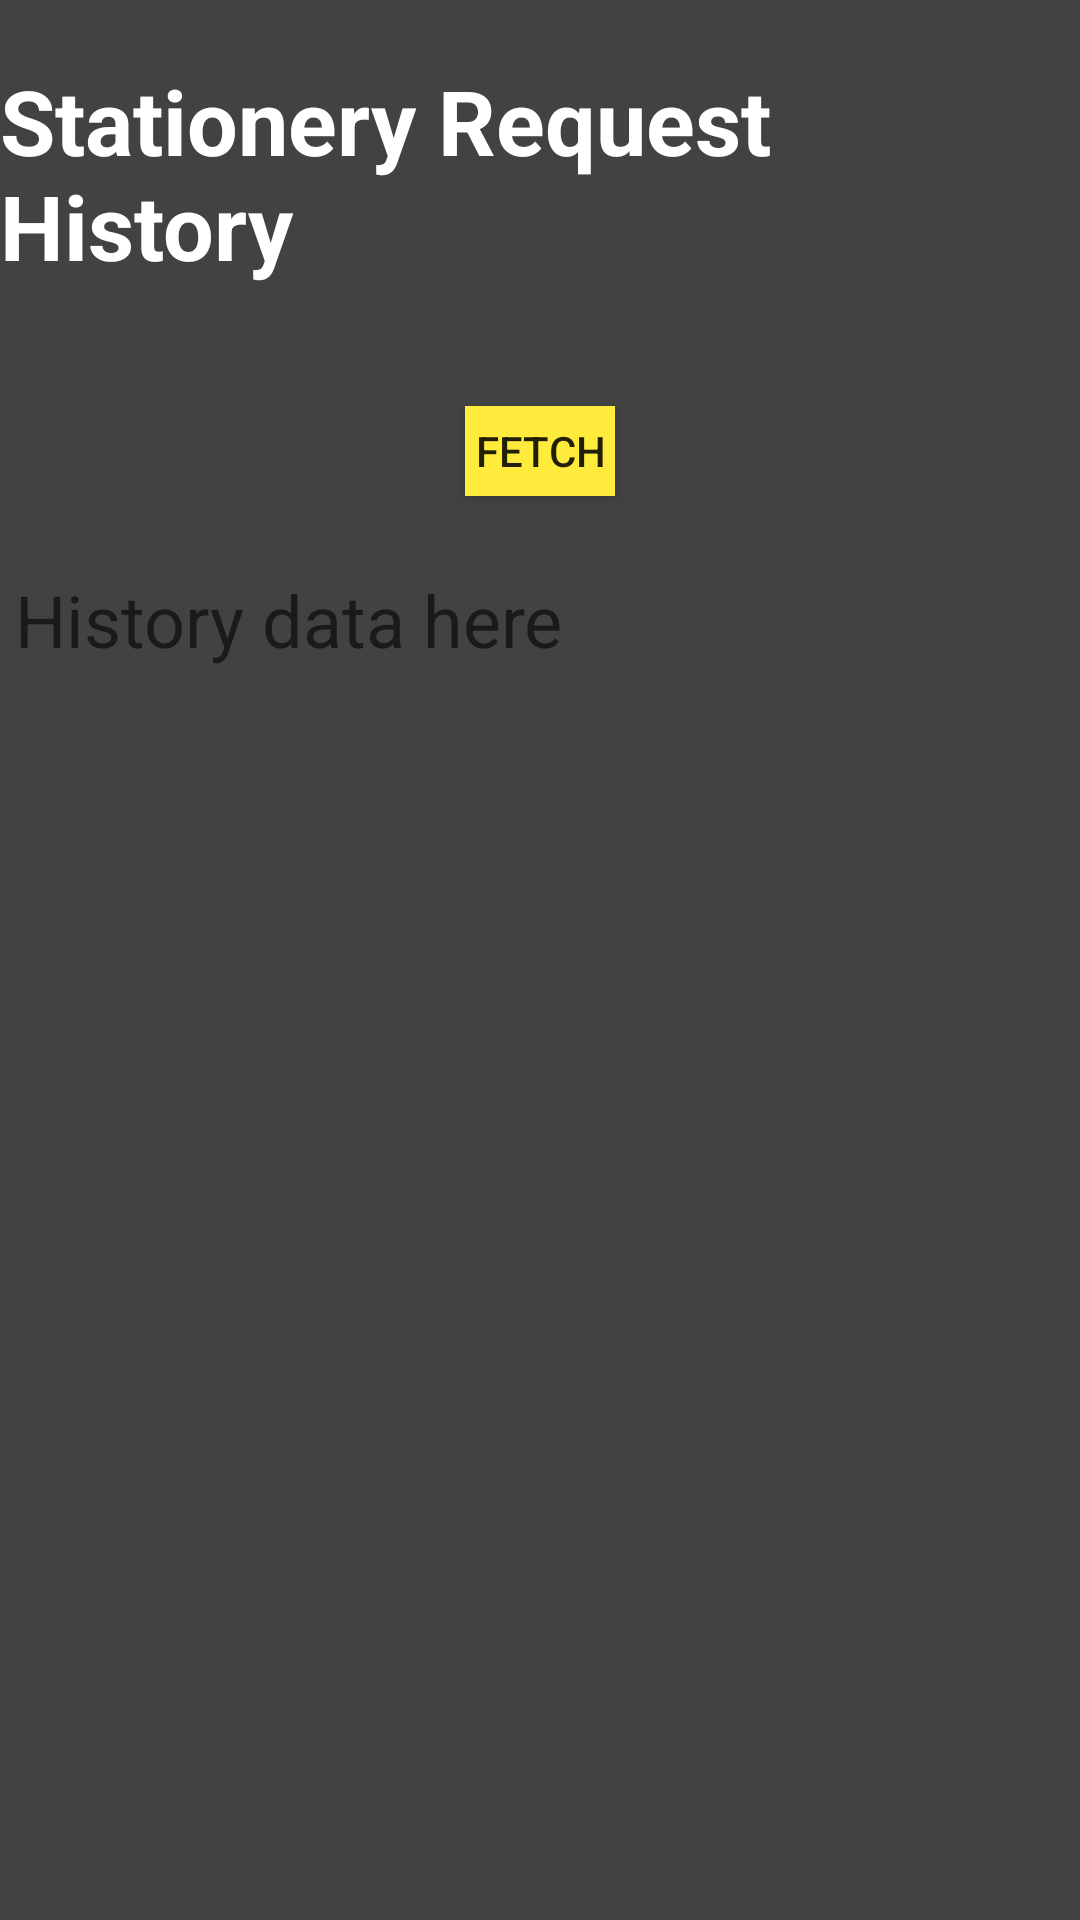

Layout XML and referenced resources for this Android screen:
<!-- AndroidManifest.xml: application theme AppTheme -->
<!-- res/layout/activity_reqhistory.xml -->
<?xml version="1.0" encoding="utf-8"?>
<LinearLayout xmlns:android="http://schemas.android.com/apk/res/android"
    android:orientation="vertical" android:layout_width="match_parent"
    android:layout_height="match_parent"
    android:background="@color/cardview_dark_background">

    <Space
        android:layout_width="match_parent"
        android:layout_height="20dp" />

    <TextView
        android:id="@+id/historyheader"
        android:layout_width="wrap_content"
        android:layout_height="wrap_content"
        android:text="Stationery Request History"
        android:textColor="#FFF"
        android:textSize="30dp"
        android:textStyle="bold"
        android:layout_gravity="center"/>

    <Space
        android:layout_width="match_parent"
        android:layout_height="40dp" />

    <Button
        android:id="@+id/btnGetHistory"
        android:layout_width="50dp"
        android:layout_height="30dp"
        android:text="Fetch"
        android:background="@color/bright"
        android:layout_gravity="center"/>
    <Space
        android:layout_width="match_parent"
        android:layout_height="20dp" />


    <TextView
        android:layout_width="match_parent"
        android:layout_height="match_parent"
        android:padding="5dp"
        android:textSize="24sp"
        android:id="@+id/fetchhistory"
        android:hint="History data here"
        android:textColor="#000" />

    <Space
        android:layout_width="match_parent"
        android:layout_height="20dp" />

    <TableLayout
        android:layout_width="match_parent"
        android:layout_height="wrap_content">

        <TableRow>
            <TextView
                android:layout_width='wrap_content'
                android:layout_height="30dp"
                android:textColor="#FFF"
                android:text="Requisition"
                android:textStyle="bold"
                android:layout_weight="1"
                android:background = "@color/colorAccent"
                android:gravity="center"/>
            <TextView
                android:layout_width='wrap_content'
                android:layout_height="30dp"
                android:textColor="#FFF"
                android:text="Created Date"
                android:textStyle="bold"
                android:layout_weight="1"
                android:background = "@color/colorAccent"
                android:gravity="center"/>
            <TextView
                android:layout_width='wrap_content'
                android:layout_height="30dp"
                android:textColor="#FFF"
                android:text="Status"
                android:textStyle="bold"
                android:layout_weight="1"
                android:background = "@color/colorAccent"
                android:gravity="center"/>
            <TextView
                android:layout_width='wrap_content'
                android:layout_height="30dp"
                android:textColor="#FFF"
                android:text="Action"
                android:textStyle="bold"
                android:layout_weight="1"
                android:background = "@color/colorAccent"
                android:gravity="center"/>
        </TableRow>
        <TableRow>
            <TextView
                android:layout_width='wrap_content'
                android:layout_height="30dp"
                android:textColor="#000"
                android:text="DDS/111/99"
                android:layout_weight="1"
                android:background = "#FFF"
                android:gravity="center"/>
            <TextView
                android:layout_width='wrap_content'
                android:layout_height="30dp"
                android:textColor="#000"
                android:text="20 Jul 2019"
                android:layout_weight="1"
                android:background = "#FFF"
                android:gravity="center"/>
            <TextView
                android:layout_width='wrap_content'
                android:layout_height="30dp"
                android:textColor="#000"
                android:text="Pending"
                android:layout_weight="1"
                android:background = "#FFF"
                android:gravity="center"/>
            <TextView
                android:layout_width='wrap_content'
                android:layout_height="30dp"
                android:textColor="#ff1818"
                android:text="View"
                android:textStyle="bold"
                android:layout_weight="1"
                android:background = "#FFF"
                android:gravity="center"/>
        </TableRow>
        <TableRow>
            <TextView
                android:layout_width='wrap_content'
                android:layout_height="30dp"
                android:textColor="#000"
                android:text="DDS/111/98"
                android:layout_weight="1"
                android:background = "#FFF"
                android:gravity="center"/>
            <TextView
                android:layout_width='wrap_content'
                android:layout_height="30dp"
                android:textColor="#000"
                android:text="10 Jul 2019"
                android:layout_weight="1"
                android:background = "#FFF"
                android:gravity="center"/>
            <TextView
                android:layout_width='wrap_content'
                android:layout_height="30dp"
                android:textColor="#000"
                android:text="Pending"
                android:layout_weight="1"
                android:background = "#FFF"
                android:gravity="center"/>
            <TextView
                android:layout_width='wrap_content'
                android:layout_height="30dp"
                android:textColor="#ff1818"
                android:text="View"
                android:textStyle="bold"
                android:layout_weight="1"
                android:background = "#FFF"
                android:gravity="center"/>
        </TableRow>
        <TableRow>
            <TextView
                android:layout_width='wrap_content'
                android:layout_height="30dp"
                android:textColor="#000"
                android:text="DDS/111/97"
                android:layout_weight="1"
                android:background = "#FFF"
                android:gravity="center"/>
            <TextView
                android:layout_width='wrap_content'
                android:layout_height="30dp"
                android:textColor="#000"
                android:text="15 Jun 2019"
                android:layout_weight="1"
                android:background = "#FFF"
                android:gravity="center"/>
            <TextView
                android:layout_width='wrap_content'
                android:layout_height="30dp"
                android:textColor="#000"
                android:text="Approved"
                android:layout_weight="1"
                android:background = "#FFF"
                android:gravity="center"/>
            <TextView
                android:layout_width='wrap_content'
                android:layout_height="30dp"
                android:textColor="#ff1818"
                android:text="View"
                android:textStyle="bold"
                android:layout_weight="1"
                android:background = "#FFF"
                android:gravity="center"/>
        </TableRow>
        <TableRow>
            <TextView
                android:layout_width='wrap_content'
                android:layout_height="30dp"
                android:textColor="#000"
                android:text="DDS/111/96"
                android:layout_weight="1"
                android:background = "#e8e7e3"
                android:gravity="center"/>
            <TextView
                android:layout_width='wrap_content'
                android:layout_height="30dp"
                android:textColor="#000"
                android:text="05 Jun 2019"
                android:layout_weight="1"
                android:background = "#e8e7e3"
                android:gravity="center"/>
            <TextView
                android:layout_width='wrap_content'
                android:layout_height="30dp"
                android:textColor="#000"
                android:text="Rejected"
                android:layout_weight="1"
                android:background = "#e8e7e3"
                android:gravity="center"/>
            <TextView
                android:layout_width='wrap_content'
                android:layout_height="30dp"
                android:textColor="#ff1818"
                android:text="View"
                android:textStyle="bold"
                android:layout_weight="1"
                android:background = "#e8e7e3"
                android:gravity="center"/>
        </TableRow>
    </TableLayout>

</LinearLayout>
<!-- resources referenced by this layout -->
<resources>
  <color name="bright">#FFEB3B</color>
  <color name="colorAccent">#D81B60</color>
  <style name="AppTheme" parent="Theme.AppCompat.Light.NoActionBar">
          
          <item name="colorPrimary">@color/colorPrimary</item>
          <item name="colorPrimaryDark">@color/colorPrimaryDark</item>
          <item name="colorAccent">@color/colorAccent</item>
  
          <item name="sublimePickerStyle">@style/SPDefaultImpl</item>
      </style>
  <color name="colorPrimary">#008577</color>
  <color name="colorPrimaryDark">#00574B</color>
  <style name="SPDefaultImpl" parent="SublimePickerStyleLight">
          <item name="colorAccent">#FF0000</item>
          <item name="colorPrimaryDark">#FF0000</item>
          <item name="colorPrimary">#FF0000</item>
          <item name="android:textColorPrimary">#212121</item>
          <item name="android:textColorSecondary">#727272</item>
          <item name="android:textColorPrimaryInverse">#FFFFFF</item>
      </style>
</resources>
